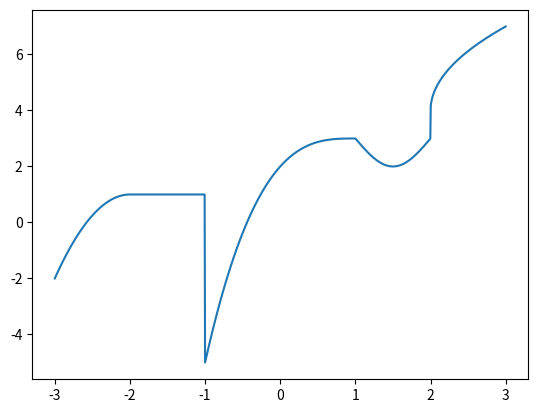

The matplotlib source for this figure:
# -*- coding: utf-8 -*-
"""
Created on Fri Feb 15 12:11:54 2019

@author: caitl
"""
import numpy as np
import matplotlib.pyplot as plt
 
def f(x):
    if x < -2:
        f = -3*(x+2)**2 + 1
    elif -2 <= x and x < -1:
        f = 1
    elif -1 <= x and x <= 1:
        f = (x-1)**3 + 3 
    elif 1 < x and x <2:
        f = np.sin(np.pi * x) + 3
    else:
        f = 3 * np.sqrt(x - 2) + 4
    return f
N = 1000
x = np.linspace(-3,3, num = N)
y = np.zeros(N)
for i in range (N):
    y[i] = f(x[i])

plt.plot(x, y)